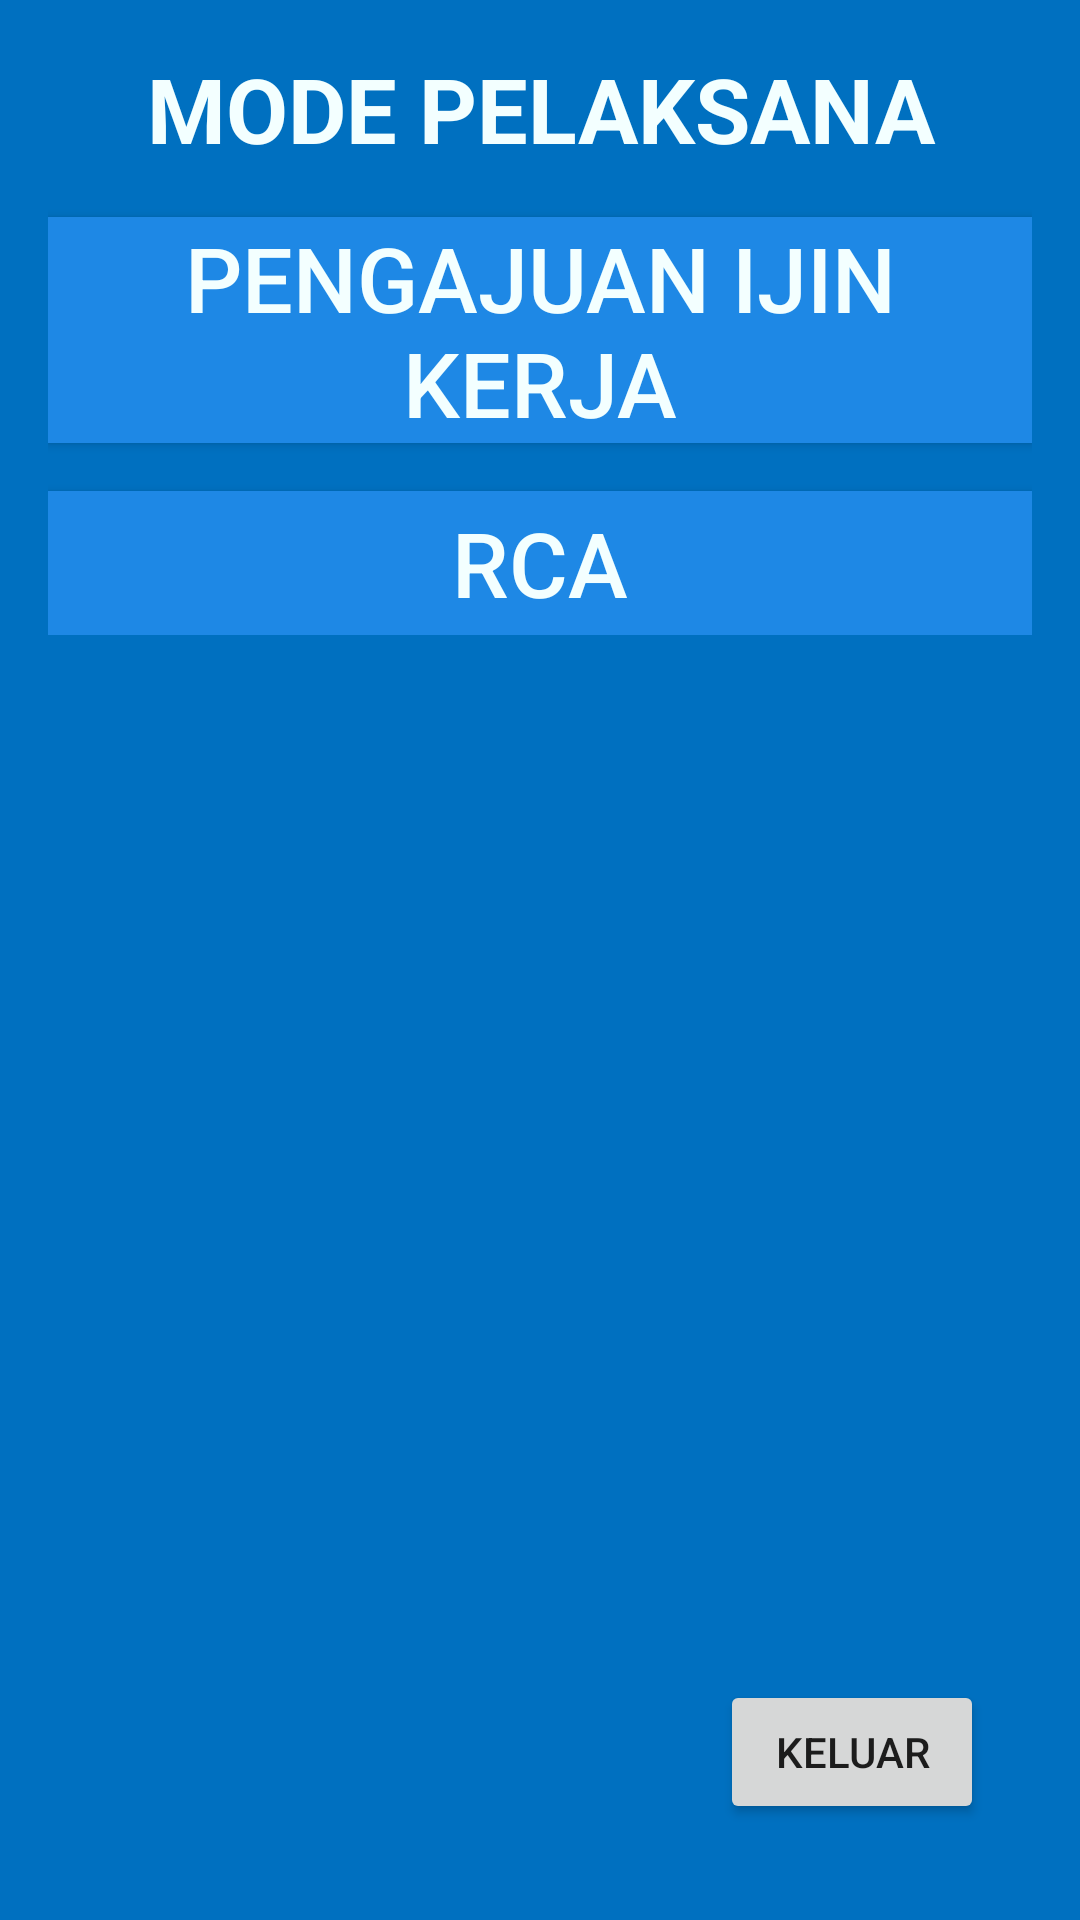

Android layout source for this screen:
<!-- AndroidManifest.xml: application theme AppTheme -->
<!-- res/layout/activity_mode_pelaksana.xml -->
<?xml version="1.0" encoding="utf-8"?>
<LinearLayout xmlns:android="http://schemas.android.com/apk/res/android"
    xmlns:tools="http://schemas.android.com/tools"
    android:id="@+id/activity_uimode_umum"
    android:layout_width="match_parent"
    android:layout_height="match_parent"
    android:paddingBottom="@dimen/activity_vertical_margin"
    android:paddingLeft="@dimen/activity_horizontal_margin"
    android:paddingRight="@dimen/activity_horizontal_margin"
    android:paddingTop="@dimen/activity_vertical_margin"
    android:orientation="vertical"
    tools:context="com.wika.she.activity.pelaksana.ModePelaksana"
    android:background="@color/head_bg">


    <TextView
        android:id="@+id/text_modp"
        android:layout_width="match_parent"
        android:layout_height="wrap_content"
        android:text="@string/text_modp"
        android:textStyle="bold"
        android:textSize="@dimen/menu_text_size"
        android:textColor="@color/menu_text_color"
        android:gravity="center"
        />
    
    <LinearLayout
        android:layout_width="match_parent"
        android:layout_height="wrap_content"
        android:orientation="vertical">
        <Button
            android:id="@+id/button_ijin"
            android:layout_width="match_parent"
            android:layout_height="wrap_content"
            android:layout_marginTop="@dimen/activity_vertical_margin"
            android:background="@color/button_bg"
            android:textColor="@color/button_text_color"
            android:textSize="@dimen/button_text_size"
            android:text="@string/button_ijin"
            android:gravity="center"
            android:onClick="onIjinClicked"
        />

        <Button
            android:id="@+id/button_rca"
            android:layout_width="match_parent"
            android:layout_height="wrap_content"
            android:layout_marginTop="@dimen/activity_vertical_margin"
            android:background="@color/button_bg"
            android:textColor="@color/button_text_color"
            android:textSize="@dimen/button_text_size"
            android:text="@string/button_rca"
            android:gravity="center"
        />
    </LinearLayout>


    <LinearLayout
        android:layout_width="match_parent"
        android:layout_height="0dip"
        android:layout_weight="8"
        android:gravity="center|bottom"
        android:orientation="vertical" >
        <Button
            android:id="@+id/button_exit"
            android:onClick="exit"
            android:layout_gravity="end"
            android:layout_height="wrap_content"
            android:layout_margin="@dimen/activity_vertical_margin"
            android:layout_width="wrap_content"
            android:text="@string/button_exit"/>
    </LinearLayout>
</LinearLayout>
<!-- resources referenced by this layout -->
<resources>
  <color name="button_bg">#1E88E5</color>
  <color name="button_text_color">#F3FFFF</color>
  <color name="head_bg">#0070c0</color>
  <color name="menu_text_color">#F3FFFF</color>
  <dimen name="activity_horizontal_margin">16dp</dimen>
  <dimen name="activity_vertical_margin">16dp</dimen>
  <dimen name="button_text_size">30sp</dimen>
  <dimen name="menu_text_size">30sp</dimen>
  <string name="button_exit">KELUAR</string>
  <string name="button_ijin">PENGAJUAN IJIN KERJA</string>
  <string name="button_rca">RCA</string>
  <string name="text_modp">MODE PELAKSANA</string>
  <style name="AppTheme" parent="Theme.AppCompat.Light.DarkActionBar">
          
          <item name="colorPrimary">#ffc000</item>
          <item name="colorPrimaryDark">#ffc000</item>
          <item name="colorAccent">@color/colorAccent</item>
          <item name="actionBarStyle">@style/MyActionBar</item>
      </style>
  <color name="colorAccent">#FF4081</color>
  <style name="MyActionBar" parent="@style/Widget.AppCompat.Light.ActionBar.Solid.Inverse">
          <item name="titleTextStyle">@style/MyActionBarTitle</item>
          <item name="subtitleTextStyle">@style/MyActionBarSubtitle</item>
      </style>
  <style name="MyActionBarTitle" parent="@style/TextAppearance.AppCompat.Widget.ActionBar.Title">
          <item name="android:textColor">@color/black</item>
      </style>
  <style name="MyActionBarSubtitle" parent="@style/TextAppearance.AppCompat.Widget.ActionBar.Subtitle">
          <item name="android:textColor">@color/black</item>
      </style>
  <color name="black">#000000</color>
</resources>
